Image classification data set "mstar" (Tao-ran-ju/-2026-- on GitHub). Class labels (4): BMP2 serial number 9563, BRDM-2, BTR70 serial number C71, BTR-60.

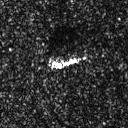
Label: BRDM-2

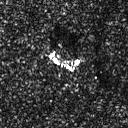
Label: BRDM-2

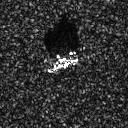
Label: BMP2 serial number 9563

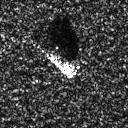
Label: BMP2 serial number 9563

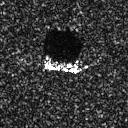
Label: BTR70 serial number C71

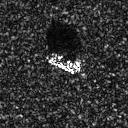
Label: BTR-60
